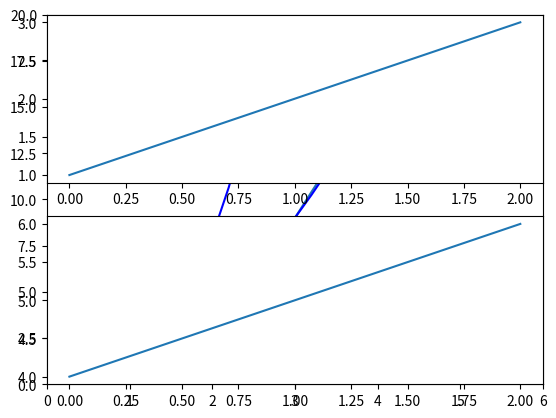

Write the Python code that produced this figure.
import matplotlib.pyplot as plt
import numpy as np

x=[1,2,3,4]
y=[1,4,9,16]
plt.plot(x,y)

'''
axis：坐标轴范围
语法为axis[xmin, xmax, ymin, ymax]，
也就是axis[x轴最小值, x轴最大值, y轴最小值, y轴最大值]
'''
plt.axis([0, 6, 0, 20])

plt.show()


t = np.arange(0, 5, 0.2)
print(t)

# 线条1
x1 = y1 = t

# 线条2
x2 = x1
y2 = t ** 2

# 线条3
x3 = x1
y3 = t ** 3

# 3条线绘图
LineList = plt.plot(x1, y1,
                    x2, y2,
                    x3, y3)

# 用setp方法可以同时设置多条线条的属性
plt.setp(LineList, color='blue')
plt.show()

# 创建画纸，并选择画纸1
'''
等价于ax1=fig.add_subplot(211)
在画纸中，subplot()方法的括号里包括三个数字：
前两个数字代表要生成几行几列的子图矩阵，
第三个数字代表选中的子图位置。
'''
ax1 = plt.subplot(2, 1, 1)

# 在画纸1上绘图
plt.plot([1, 2, 3])

# 选择画纸2
ax2 = plt.subplot(2, 1, 2)
# 在画纸2上绘图
plt.plot([4, 5, 6])

plt.show()